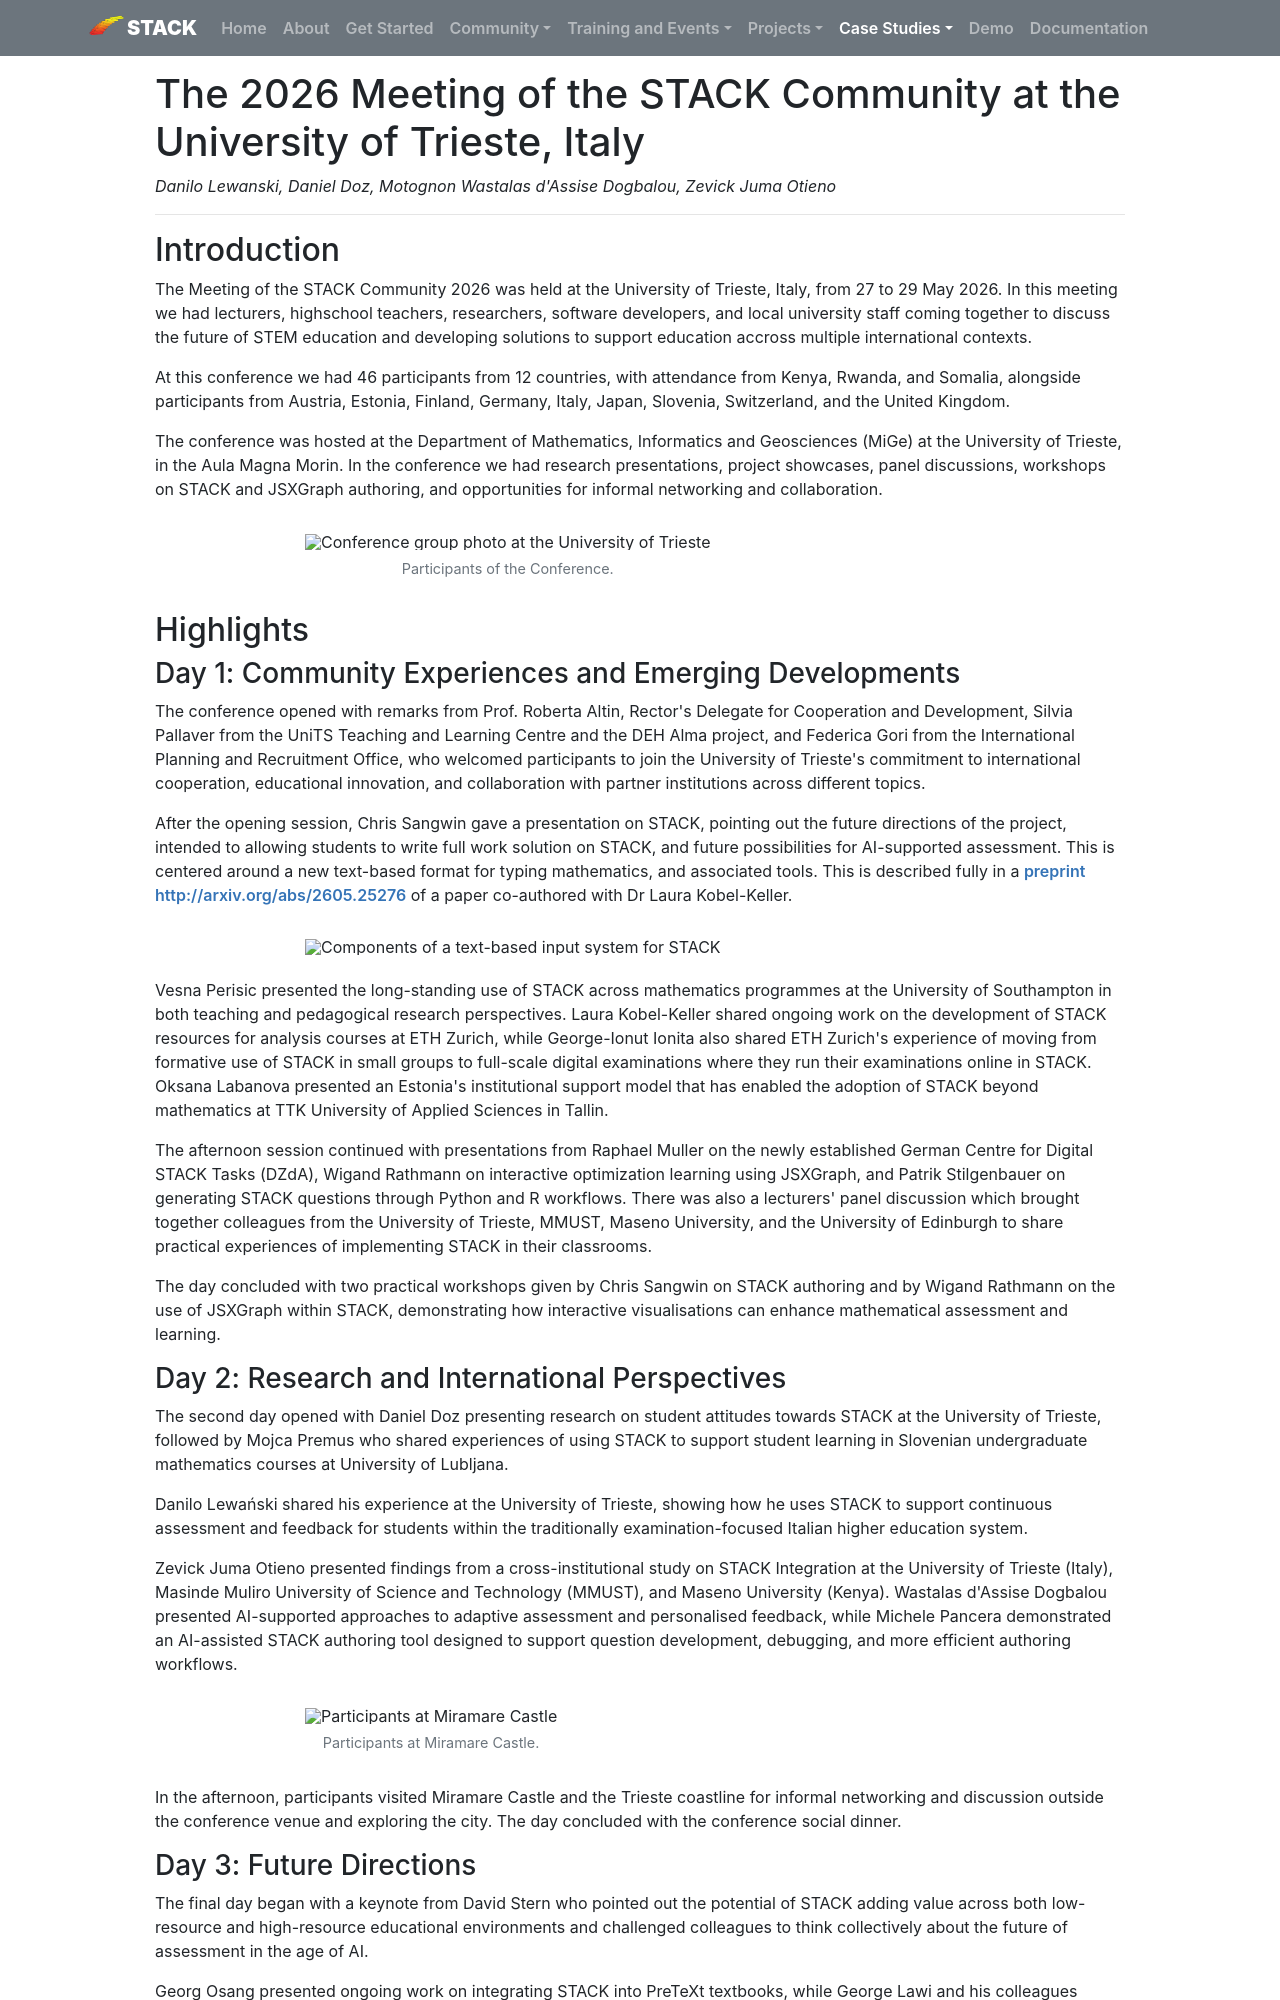

repository: maths/stack-web · page: CaseStudies/2026/Trieste_STACK_Report_2026/index.html · generator: mkdocs

---
template: casestudy.html

title: The 2026 Meeting of the STACK Community at the University of Trieste, Italy
authors: Danilo Lewanski, Daniel Doz, Motognon Wastalas d'Assise Dogbalou, Zevick Juma Otieno
shortdescription: A summary of the 2026 Meeting of the STACK Community at the University of Trieste, including programme highlights, major themes, and next steps.
cardimage: trieste_miramare_photo.png
cardimagealt: Participants of the 2026 Meeting of the STACK Community at the University of Trieste, Italy
---

# The 2026 Meeting of the STACK Community at the University of Trieste, Italy

*Danilo Lewanski, Daniel Doz, Motognon Wastalas d'Assise Dogbalou, Zevick Juma Otieno*

---

## Introduction

The Meeting of the STACK Community 2026 was held at the University of Trieste, Italy, from 27 to 29 May 2026. In this meeting we had lecturers, highschool teachers, researchers, software developers, and local university staff coming together to discuss the future of STEM education and developing solutions to support education accross multiple international contexts.

At this conference we had 46 participants from 12 countries, with attendance from Kenya, Rwanda, and Somalia, alongside participants from Austria, Estonia, Finland, Germany, Italy, Japan, Slovenia, Switzerland, and the United Kingdom. 

The conference was hosted at the Department of Mathematics, Informatics and Geosciences (MiGe) at the University of Trieste, in the Aula Magna Morin. In the conference we had research presentations, project showcases, panel discussions, workshops on STACK and JSXGraph authoring, and opportunities for informal networking and collaboration.

<div class="float-none img-middle">
<figure class="figure">
<img class="figure-img img-fluid" src="../Images/trieste_group_photo.png" alt="Conference group photo at the University of Trieste">
<figcaption class="figure-caption text-center">Participants of the Conference.</figcaption>
</figure></div>

## Highlights

### Day 1: Community Experiences and Emerging Developments

The conference opened with remarks from Prof. Roberta Altin, Rector's Delegate for Cooperation and Development, Silvia Pallaver from the UniTS Teaching and Learning Centre and the DEH Alma project, and Federica Gori from the International Planning and Recruitment Office, who welcomed participants to join the University of Trieste's commitment to international cooperation, educational innovation, and collaboration with partner institutions across different topics.

After the opening session, Chris Sangwin gave a presentation on STACK, pointing out the future directions of the project, intended to allowing students to write full work solution on STACK, and future possibilities for AI-supported assessment.   This is centered around a new text-based format for typing mathematics, and associated tools.  This is described fully in a [preprint http://arxiv.org/abs/2605.25276](http://arxiv.org/abs/2605.25276) of a paper co-authored with Dr Laura Kobel-Keller.


<div class="float-none img-middle">
<img class="figure-img img-fluid" src="../Images/STACK-text.svg" alt="Components of a text-based input system for STACK">
</div>

Vesna Perisic presented the long-standing use of STACK across mathematics programmes at the University of Southampton in both teaching and pedagogical research perspectives. Laura Kobel-Keller shared ongoing work on the development of STACK resources for analysis courses at ETH Zurich, while George-Ionut Ionita also shared ETH Zurich's experience of moving from formative use of STACK in small groups to full-scale digital examinations where they run their examinations online in STACK. Oksana Labanova presented an Estonia's institutional support model that has enabled the adoption of STACK beyond mathematics at TTK University of Applied Sciences in Tallin.

The afternoon session continued with presentations from Raphael Muller on the newly established German Centre for Digital STACK Tasks (DZdA), Wigand Rathmann on interactive optimization learning using JSXGraph, and Patrik Stilgenbauer on generating STACK questions through Python and R workflows. There was also a lecturers' panel discussion which brought together colleagues from the University of Trieste, MMUST, Maseno University, and the University of Edinburgh to share practical experiences of implementing STACK in their classrooms.

The day concluded with two practical workshops given by Chris Sangwin on STACK authoring and by Wigand Rathmann on the use of JSXGraph within STACK, demonstrating how interactive visualisations can enhance mathematical assessment and learning.
